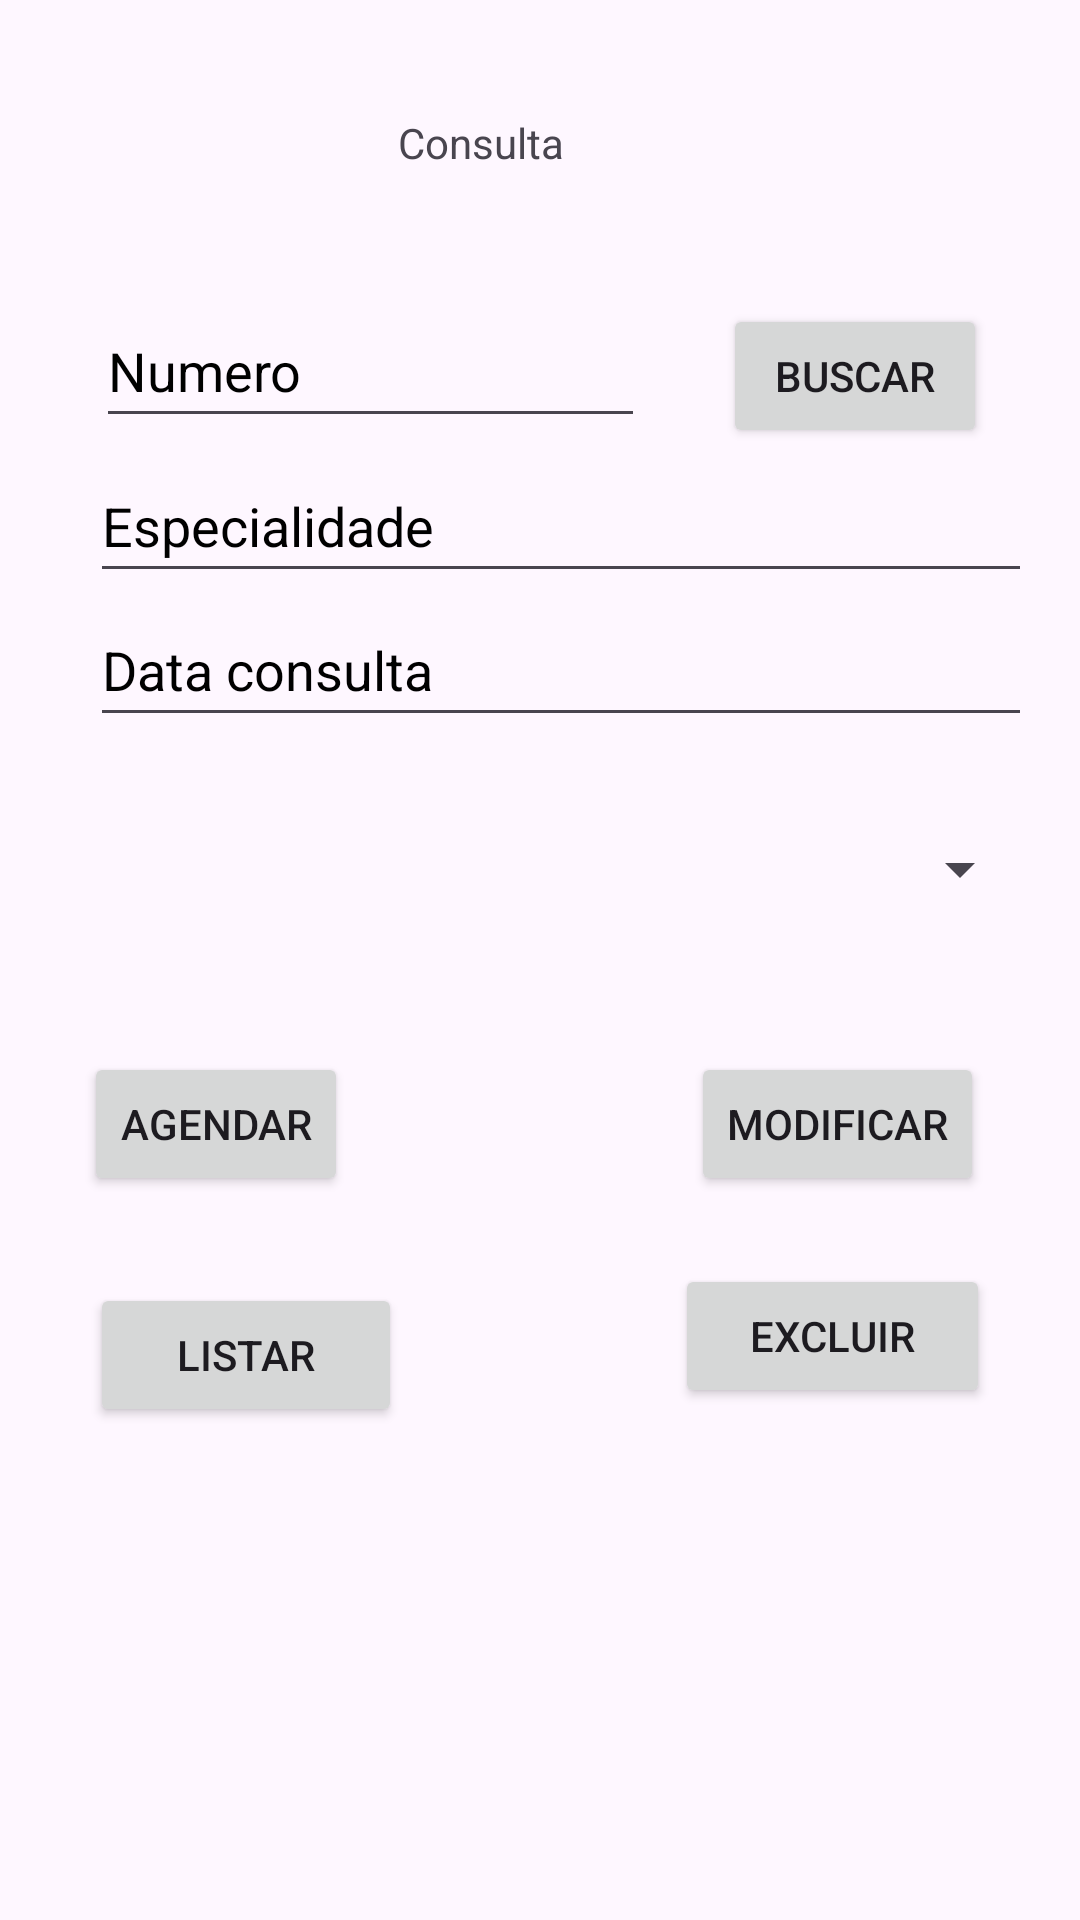

Write the Android layout XML for this screen, with the resource values it uses.
<!-- AndroidManifest.xml: application theme Theme.AppAgendamento -->
<!-- res/layout/fragment_consulta.xml -->
<?xml version="1.0" encoding="utf-8"?>
<androidx.constraintlayout.widget.ConstraintLayout xmlns:android="http://schemas.android.com/apk/res/android"
    xmlns:app="http://schemas.android.com/apk/res-auto"
    xmlns:tools="http://schemas.android.com/tools"
    android:id="@+id/fragment_consulta"
    android:layout_width="match_parent"
    android:layout_height="match_parent"
    tools:context=".ConsultaFragment">

    <EditText
        android:id="@+id/etNumeroCons"
        android:layout_width="0dp"
        android:layout_height="48dp"
        android:layout_marginStart="32dp"
        android:layout_marginTop="98dp"
        android:layout_marginEnd="26dp"
        android:ems="10"
        android:hint="@string/numero"
        android:importantForAutofill="no"
        android:inputType="number"
        android:textColorHint="@color/black"
        app:layout_constraintEnd_toStartOf="@+id/btnBuscarCons"
        app:layout_constraintStart_toStartOf="parent"
        app:layout_constraintTop_toTopOf="parent" />

    <Button
        android:id="@+id/btnBuscarCons"
        android:layout_width="wrap_content"
        android:layout_height="48dp"
        android:layout_marginEnd="31dp"
        android:text="@string/buscar"
        app:layout_constraintBaseline_toBaselineOf="@+id/etNumeroCons"
        app:layout_constraintEnd_toEndOf="parent" />

    <EditText
        android:id="@+id/etEspecCons"
        android:layout_width="314dp"
        android:layout_height="48dp"
        android:layout_marginStart="30dp"
        android:layout_marginTop="23dp"
        android:layout_marginEnd="30dp"
        android:layout_marginBottom="24dp"
        android:ems="10"
        android:hint="@string/especialidade"
        android:importantForAutofill="no"
        android:inputType="text"
        android:textColorHint="@color/black"
        app:layout_constraintBottom_toTopOf="@+id/etDataCons"
        app:layout_constraintEnd_toEndOf="parent"
        app:layout_constraintHorizontal_bias="0.0"
        app:layout_constraintStart_toStartOf="parent"
        app:layout_constraintTop_toBottomOf="@+id/btnBuscarCons"
        app:layout_constraintVertical_bias="0.486" />

    <EditText
        android:id="@+id/etDataCons"
        android:layout_width="314dp"
        android:layout_height="48dp"
        android:layout_marginStart="30dp"
        android:layout_marginEnd="30dp"
        android:layout_marginBottom="20dp"
        android:ems="10"
        android:hint="@string/data_consulta"
        android:importantForAutofill="no"
        android:inputType="date"
        android:textColorHint="@color/black"
        app:layout_constraintBottom_toTopOf="@+id/spMedicoCons"
        app:layout_constraintEnd_toEndOf="parent"
        app:layout_constraintHorizontal_bias="0.0"
        app:layout_constraintStart_toStartOf="parent" />

    <Spinner
        android:id="@+id/spMedicoCons"
        android:layout_width="314dp"
        android:layout_height="48dp"
        android:layout_marginStart="30dp"
        android:layout_marginEnd="30dp"
        app:layout_constraintBottom_toBottomOf="parent"
        app:layout_constraintEnd_toEndOf="parent"
        app:layout_constraintHorizontal_bias="0.0"
        app:layout_constraintStart_toStartOf="parent"
        app:layout_constraintTop_toTopOf="parent"
        app:layout_constraintVertical_bias="0.449" />

    <Button
        android:id="@+id/btnAgendarCons"
        android:layout_width="wrap_content"
        android:layout_height="48dp"
        android:layout_marginStart="28dp"
        android:layout_marginTop="37dp"
        android:text="@string/agendar"
        app:layout_constraintStart_toStartOf="parent"
        app:layout_constraintTop_toBottomOf="@+id/spMedicoCons" />

    <Button
        android:id="@+id/btnModificarCons"
        android:layout_width="wrap_content"
        android:layout_height="wrap_content"
        android:layout_marginTop="37dp"
        android:layout_marginEnd="32dp"
        android:text="@string/modificar"
        app:layout_constraintEnd_toEndOf="parent"
        app:layout_constraintTop_toBottomOf="@+id/spMedicoCons" />

    <Button
        android:id="@+id/btnListarCons"
        android:layout_width="104dp"
        android:layout_height="48dp"
        android:layout_marginStart="30dp"
        android:layout_marginTop="29dp"
        android:text="@string/listar"
        app:layout_constraintStart_toStartOf="parent"
        app:layout_constraintTop_toBottomOf="@+id/btnAgendarCons" />

    <Button
        android:id="@+id/btnExcluirCons"
        android:layout_width="105dp"
        android:layout_height="48dp"
        android:layout_marginTop="29dp"
        android:layout_marginEnd="30dp"
        android:layout_marginBottom="30dp"
        android:text="@string/excluir"
        app:layout_constraintBottom_toTopOf="@+id/tvListarCons"
        app:layout_constraintEnd_toEndOf="parent"
        app:layout_constraintTop_toBottomOf="@+id/btnModificarCons" />

    <TextView
        android:id="@+id/tvListarCons"
        android:layout_width="0dp"
        android:layout_height="0dp"
        android:layout_marginStart="1dp"
        android:layout_marginTop="17dp"
        android:layout_marginEnd="1dp"
        app:layout_constraintBottom_toBottomOf="parent"
        app:layout_constraintEnd_toEndOf="parent"
        app:layout_constraintStart_toStartOf="parent"
        app:layout_constraintTop_toBottomOf="@+id/btnListarCons" />

    <TextView
        android:id="@+id/tvTituloCons"
        android:layout_width="wrap_content"
        android:layout_height="wrap_content"
        android:layout_marginTop="38dp"
        android:layout_marginEnd="27dp"
        android:text="@string/consulta"
        android:scrollbars="vertical"
        app:layout_constraintEnd_toEndOf="@+id/etNumeroCons"
        app:layout_constraintTop_toTopOf="parent" />
</androidx.constraintlayout.widget.ConstraintLayout>
<!-- resources referenced by this layout -->
<resources>
  <string name="agendar">Agendar</string>
  <string name="buscar">Buscar</string>
  <string name="consulta">Consulta</string>
  <string name="data_consulta">Data consulta</string>
  <string name="especialidade">Especialidade</string>
  <string name="excluir">Excluir</string>
  <string name="listar">Listar</string>
  <string name="modificar">Modificar</string>
  <string name="numero">Numero</string>
  <style name="Theme.AppAgendamento" parent="Base.Theme.AppAgendamento" />
  <style name="Base.Theme.AppAgendamento" parent="Theme.Material3.DayNight">
          
          
      </style>
  <!-- not gathered from this repository: default colours our renderer supplied (Android Studio template values) -->
  <color name="black">#FF000000</color>
</resources>
